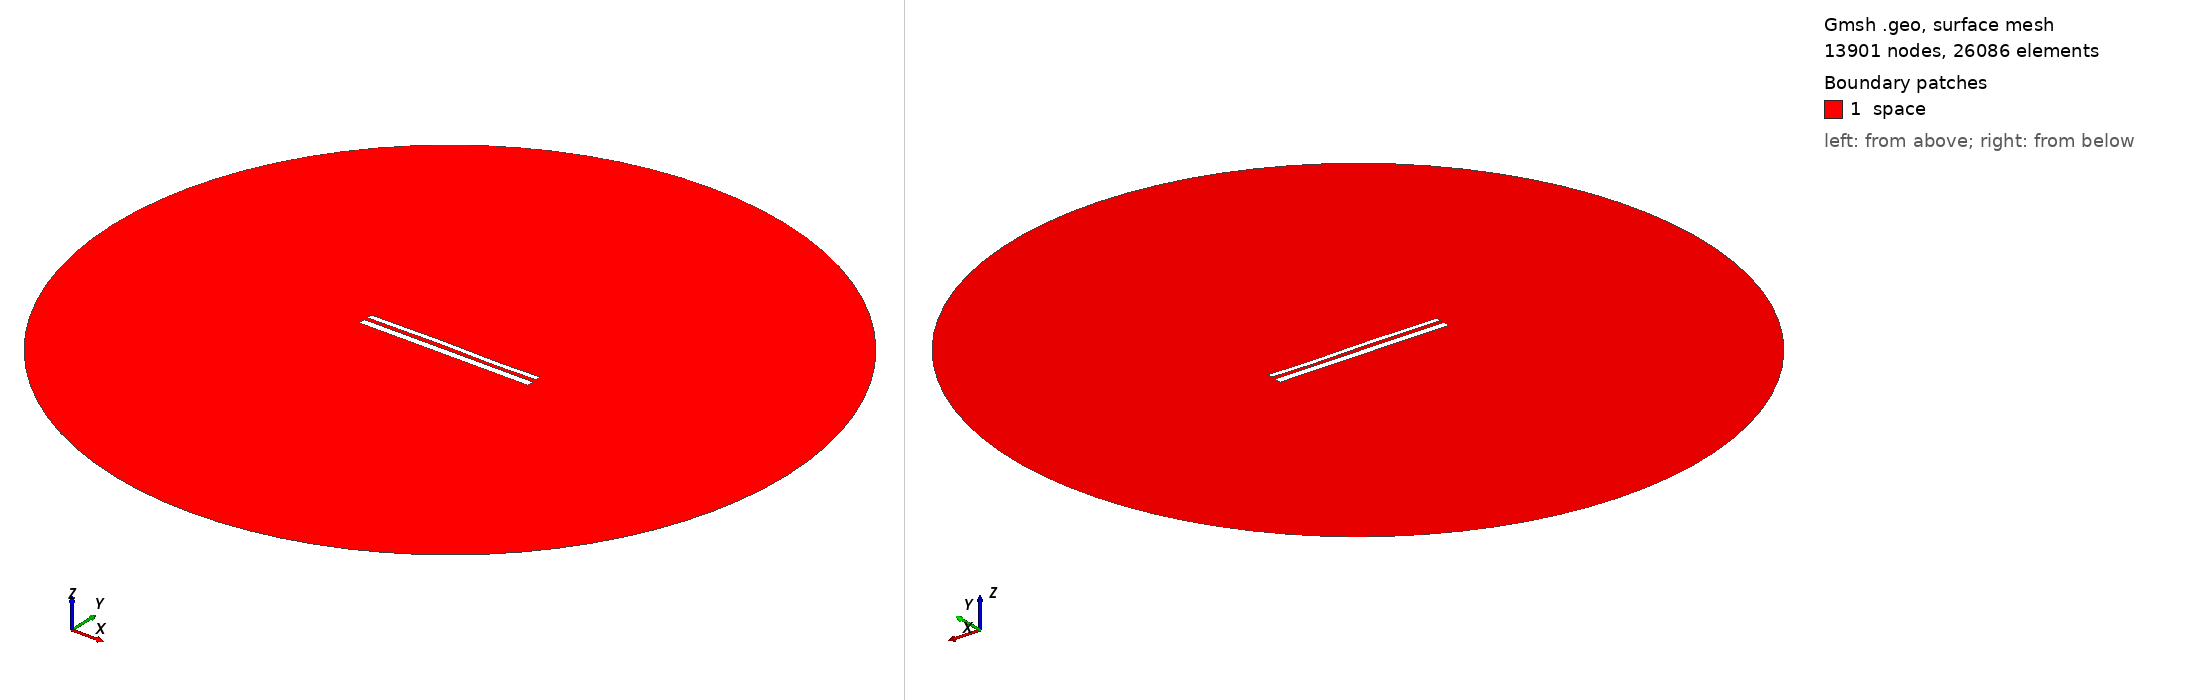

Gmsh geometry script, surface-meshed: 13901 nodes, 26086 surface elements. Boundary patches (legend numbers): 1 space. Left view from above one corner, right view from below the opposite corner. Legend entries are the model's physical surfaces. The drawing asked Gmsh for element sizes between 1% and 20% of the model's largest extent; the script's own settings can give other sizes.

=== 10972.geo (drawn) ===
//---------------------------------------
// Geometry kernel
//---------------------------------------

SetFactory("OpenCASCADE");



//---------------------------------------
// Parameters of the geometry
//---------------------------------------

// Overetch of the upper plate
overetch = 0.375;

// Distance between the plates
distance = 2.0;

// Discretization over the x axis (for the deformation)
nx = 50; 

// Length of the plate
L = 100 - overetch; 

// Number of modes
n = 4; 

// 1st mode coefficient
coeff(1) = 0.0;
beta(1) = 0.596864 * 3.1415926535 / L;

// 2nd mode coefficient
coeff(2) = 0.07499999999999998;
beta(2) = 1.49418 * 3.1415926535 / L;

// 3rd mode coefficient
coeff(3) = 0.15;
beta(3) = 2.50025 * 3.1415926535 / L;

// 4th mode coefficient
coeff(4) = -0.075;
beta(4) = 3.49999 * 3.1415926535 / L;



//---------------------------------------
// Upper plate (deformed rectangle)
//---------------------------------------

// Coordiantes of the upper plate
xmin = -50;
xmax = 50 - overetch;

// Height of the upper plate
yheight = 4 - 2 * overetch;

// Indexes of the points
UpperID[] = {};
LowerID[] = {};
LeftID[] = {};
RightID[] = {};

// Point index
p = 1;

// Horizontal edges
For i In {1:nx}
    x = xmin + (i-1)*(xmax - xmin)/(nx-1);

    y_bottom = distance / 2 + overetch;
    For j In {1:n}
        C = (Cosh(beta(j)*L) + Cos(beta(j)*L)) / (Sinh(beta(j)*L) + Sin(beta(j)*L));
        y_bottom  = y_bottom + coeff(j) * (Cosh(beta(j)*(x+50)) - Cos(beta(j)*(x+50)) - C * (Sinh(beta(j)*(x+50)) - Sin(beta(j)*(x+50))));
    EndFor

    y_top = y_bottom + yheight;

    Point(p) = {x, y_top, 0, 1.0};
    UpperID[i] = p;
    p = p + 1;

    Point(p) = {x, y_bottom, 0, 1.0};
    LowerID[i] = p;
    p = p + 1;
EndFor

// Create point lists
UpperPts[] = {}; LowerPts[] = {};
For i In {1:nx}
  UpperPts[] += {UpperID[i]};
  LowerPts[] += {LowerID[i]};
EndFor

// Build splines
Spline(1) = {UpperPts[]};
Spline(2) = {LowerPts[]};
Line(3) = {LowerPts[nx-1], UpperPts[nx-1]};
Line(4) = {LowerPts[0], UpperPts[0]};

// Build the plane surface
Curve Loop(1) = {2, 3, -1, -4};
Plane Surface(1) = {1};



//---------------------------------------
// Lower plate (rectangle)
//---------------------------------------

// Vertices
Point(1001) = {-50, -1, 0, 1.0};
Point(1002) = { 50, -1, 0, 1.0};
Point(1003) = { 50,  -5, 0, 1.0};
Point(1004) = {-50,  -5, 0, 1.0};

// Edges
Line(5) = {1001, 1002};
Line(6) = {1002, 1003};
Line(7) = {1003, 1004};
Line(8) = {1004, 1001};

// Plane surface
Line Loop(2) = {5, 6, 7, 8};
Plane Surface(2) = {2}; 



//---------------------------------------
// Outer (fictious) boundary
//---------------------------------------

// Points
Point(1005) = {0, 0, 0};       // Center
Point(1006) = {200, 0, 0};     // Start point
Point(1007) = {0, 200, 0};     // 90 degrees
Point(1008) = {-200, 0, 0};    // 180 degrees
Point(1009) = {0, -200, 0};    // 270 degrees

// Circle arcs (each needs start, center, end)
Circle(9) = {1006, 1005, 1007};
Circle(10) = {1007, 1005, 1008};
Circle(11) = {1008, 1005, 1009};
Circle(12) = {1009, 1005, 1006};

// Plane surface for the entire domain
Curve Loop(3) = {9, 10, 11, 12};
Surface(3) = {3};

// Subtract the plates from the whole domain to obtain the actual domain where we want to solve the equations
BooleanDifference{ Surface{3}; Delete; }{ Surface{1}; Surface{2}; Delete; }




//---------------------------------------
// Transfinite Lines/Curves
//---------------------------------------

// Set the number of points on the boundaries
r = 7;

// Plates
Transfinite Curve {1, 2} = 50*r Using Progression 1;
Transfinite Curve {3, 4} = 2*r Using Progression 1;
Transfinite Line {5, 7} = 50*r Using Progression 1;
Transfinite Line {6, 8} = 2*r Using Progression 1;

// Outer boundary
Transfinite Line {9, 10, 11, 12} = 20 Using Progression 1;



//---------------------------------------
// Physical groups
//---------------------------------------                

// Physical curves (boundaries)
Physical Line("force_segment", 10) = {2};
Physical Line("upper_plate", 11) = {1, 3, 4};
Physical Line("lower_plate", 12) = {5, 6, 7, 8};
Physical Line("boundary", 20) = {9, 10, 11, 12};

// Physical Surfaces
Physical Surface("space", 30) = {3};



//---------------------------------------
// 6. Generate the Mesh
//---------------------------------------

// 2D mesh generation
Mesh 2;
